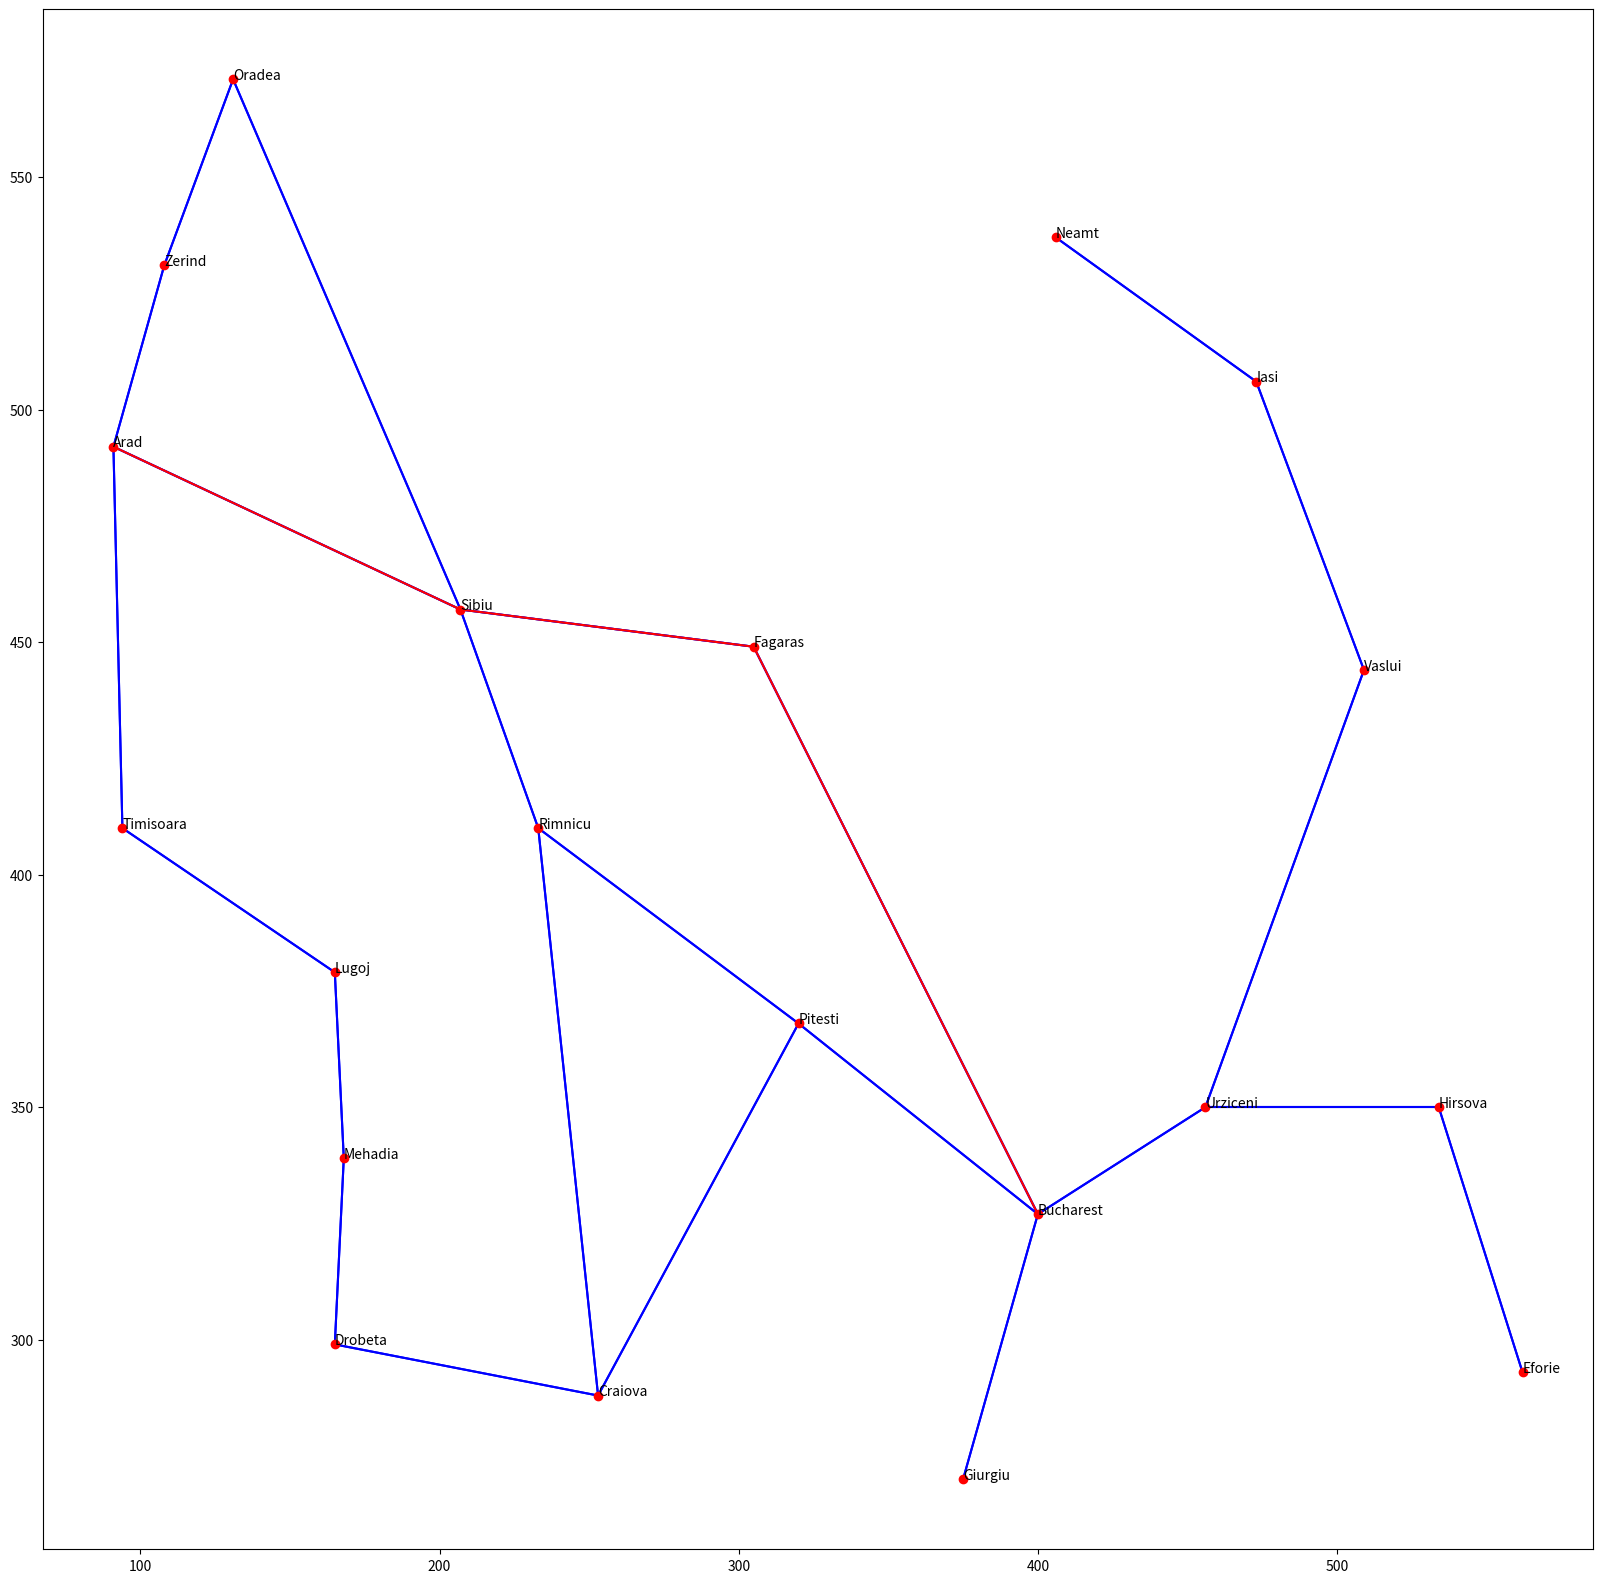
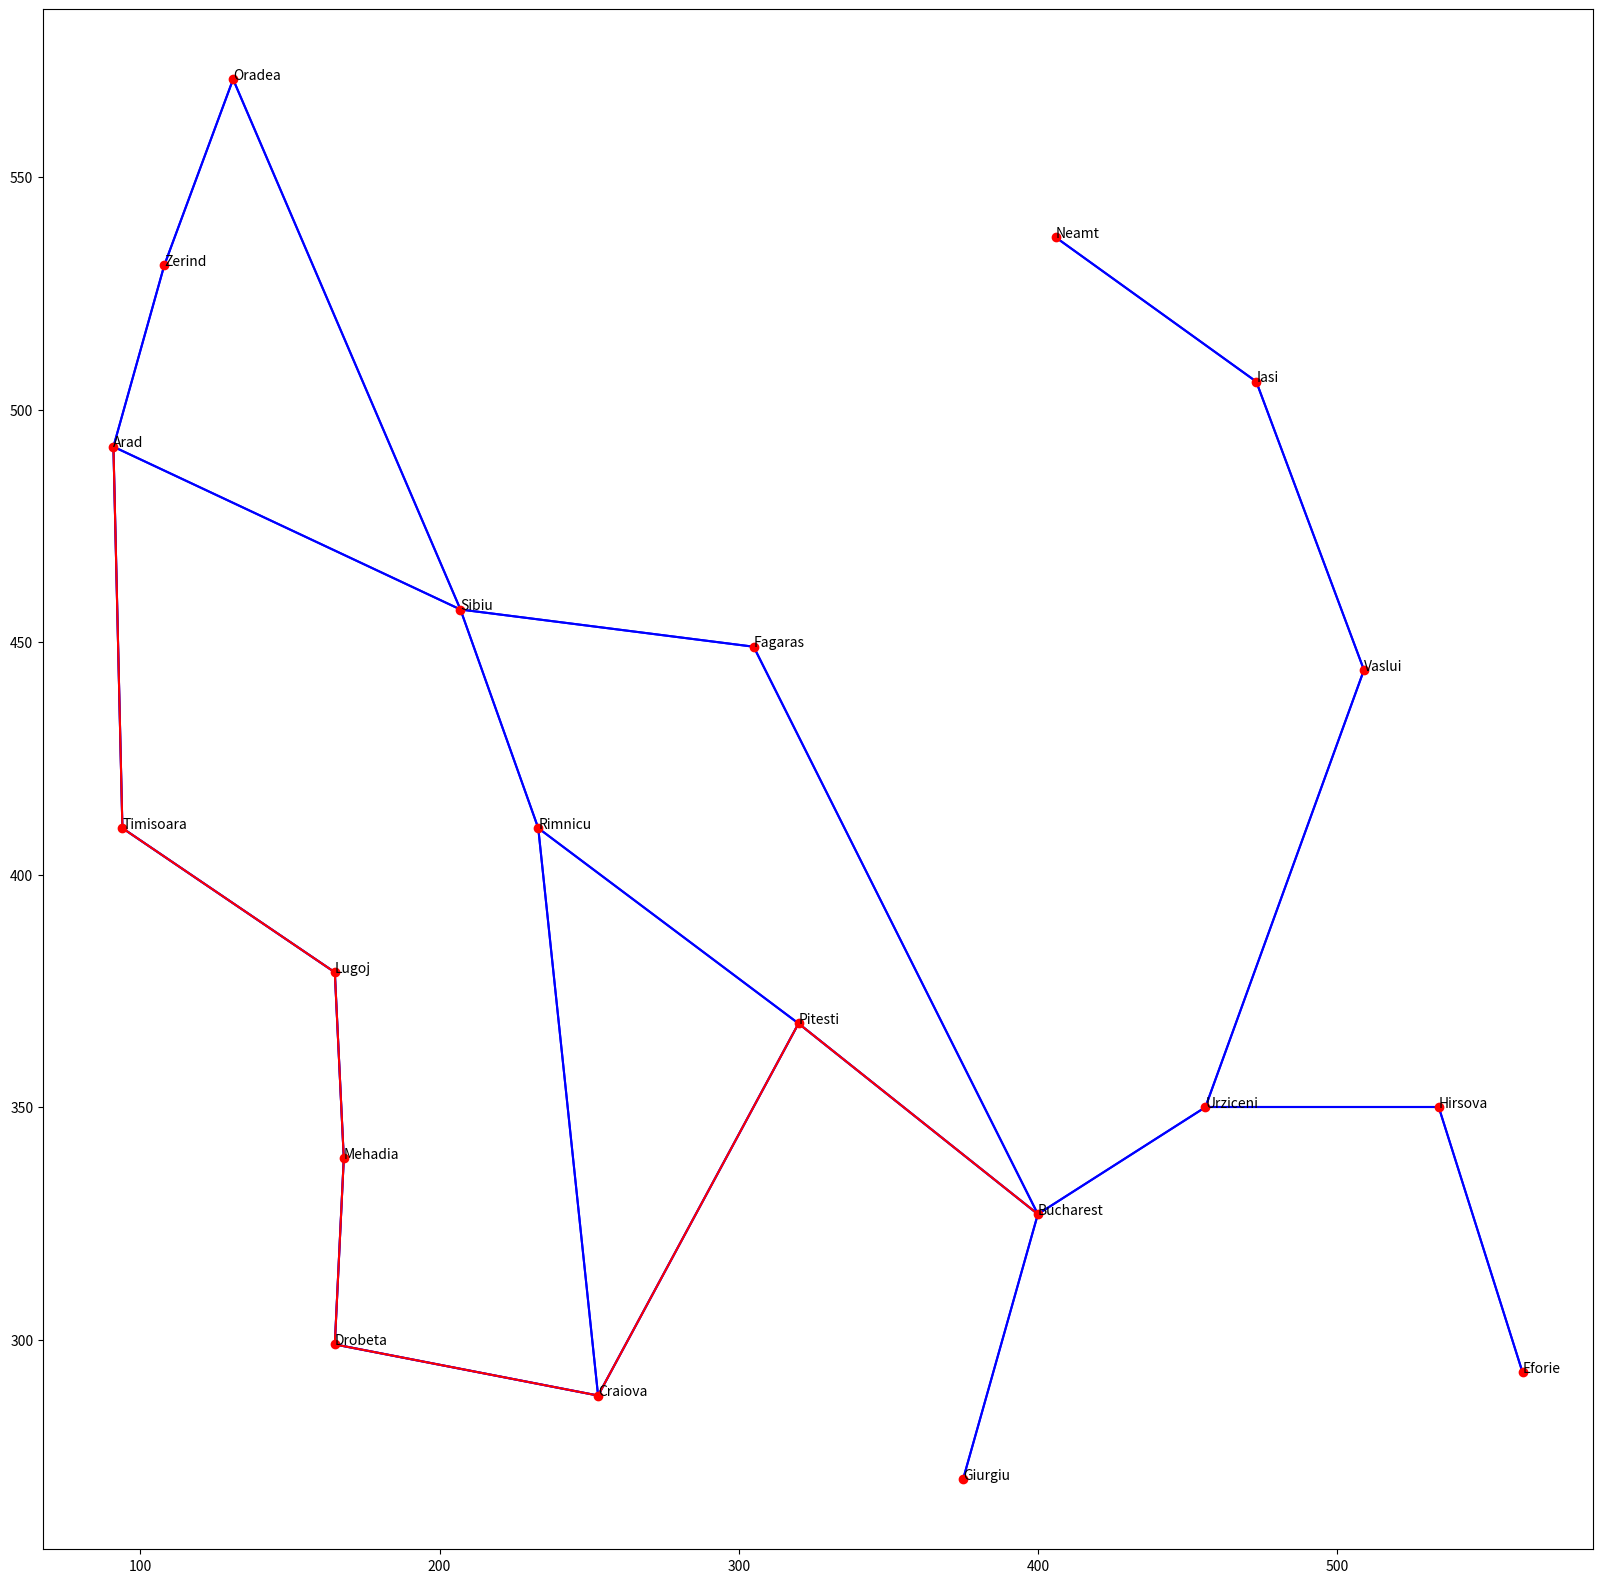
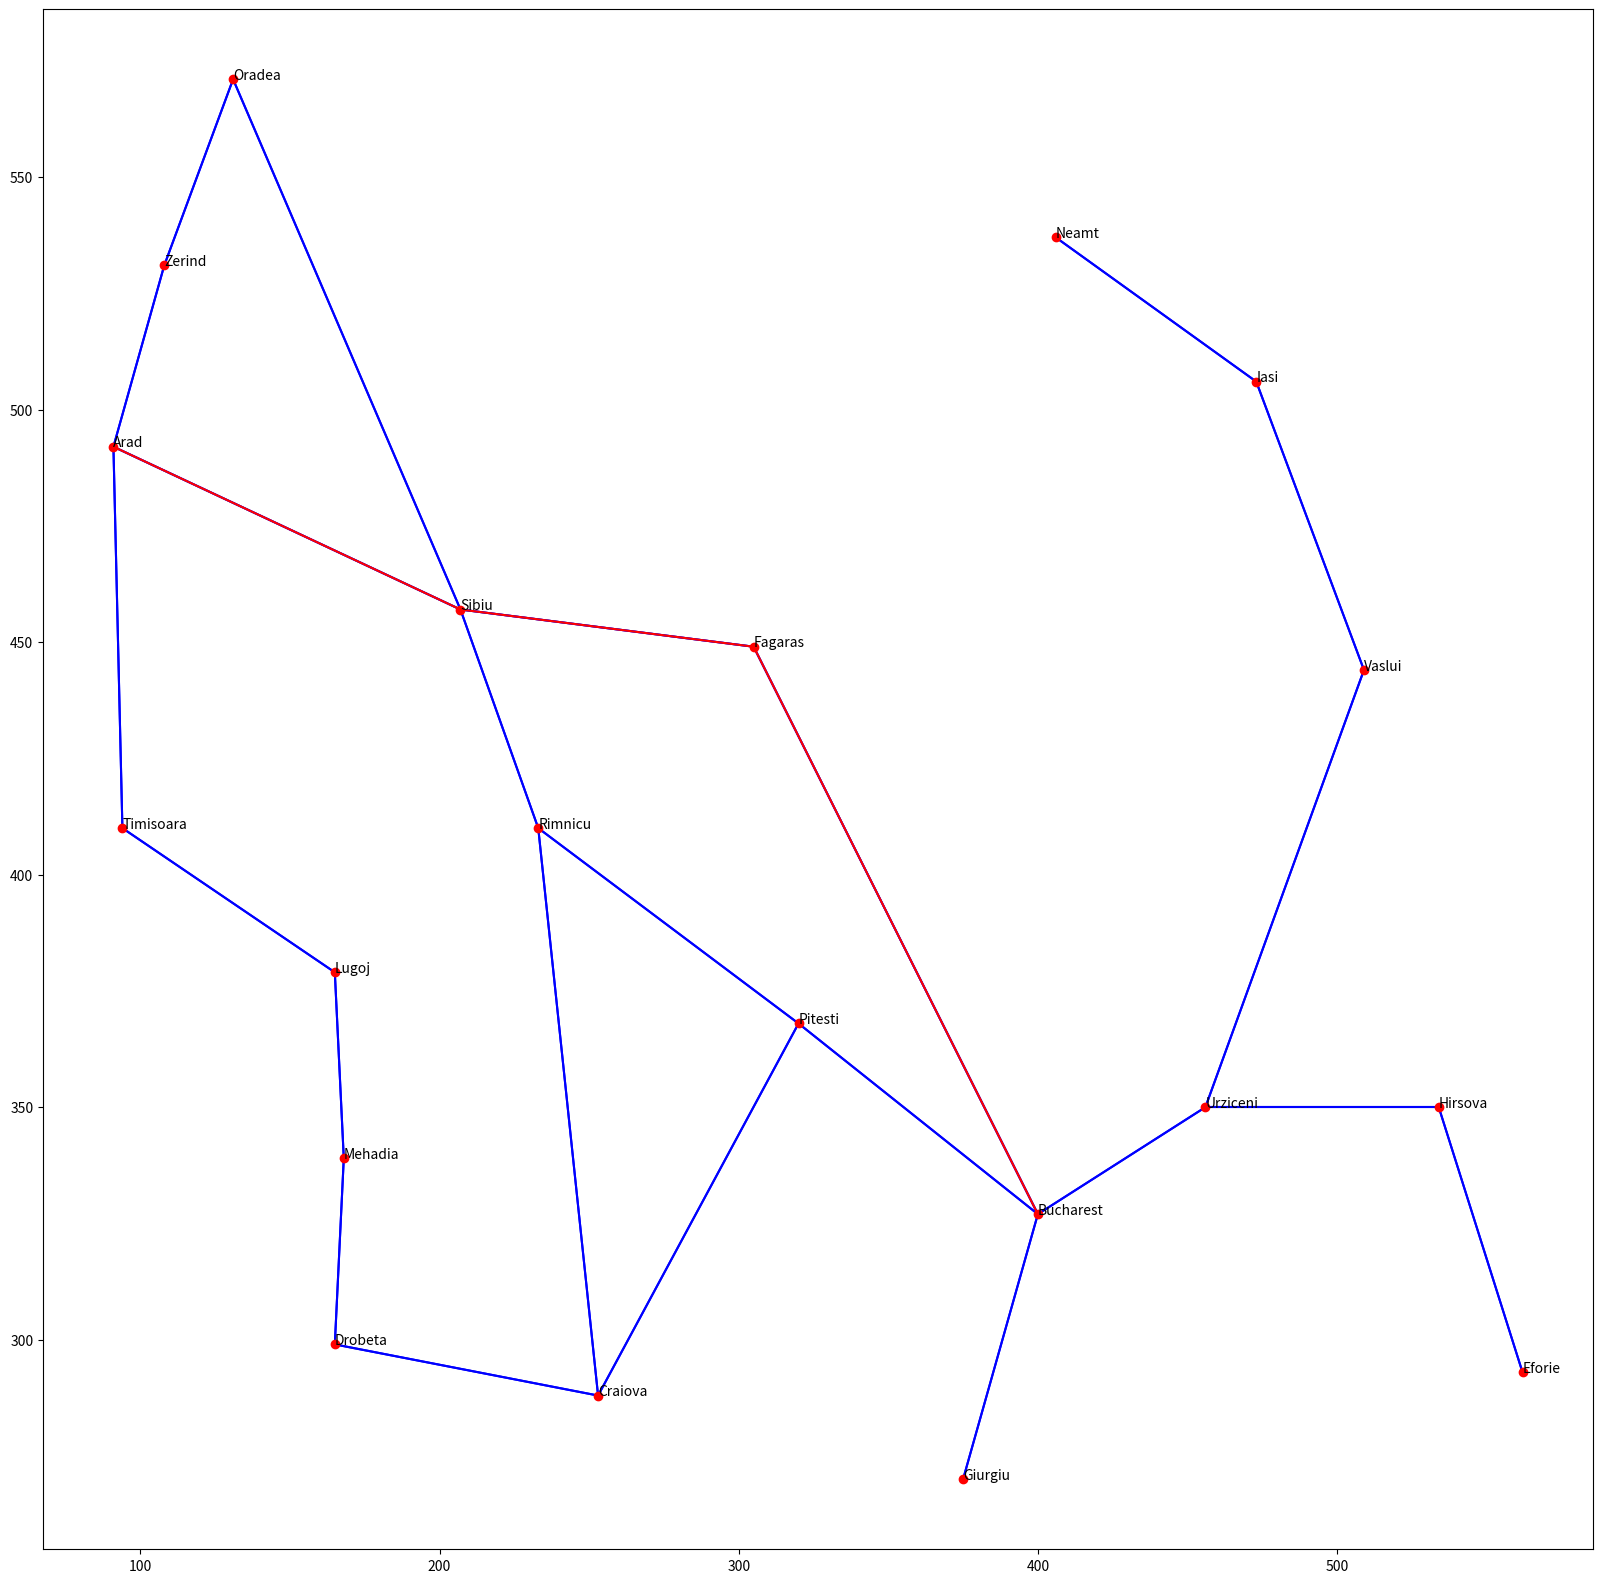

The script that saved these images, in order:
# solution for the "Romania Vacation" problem
import matplotlib.pyplot as plt


# draw
def draw_graph(graph, city_coordinates, path=None):
    plt.figure(figsize=(20, 20))
    for city in graph:
        for neighbor in graph[city]:
            x1, y1 = city_coordinates[city]
            x2, y2 = city_coordinates[neighbor]
            plt.plot([x1, x2], [y1, y2], "b")
    for city in city_coordinates:
        x, y = city_coordinates[city]
        plt.plot(x, y, "ro")
        plt.text(x, y, city, fontsize=10)
    if path:
        for i in range(len(path) - 1):
            x1, y1 = city_coordinates[path[i]]
            x2, y2 = city_coordinates[path[i + 1]]
            plt.plot([x1, x2], [y1, y2], "r")

    plt.show()


# Use BFS to find the shortest path
def bfs(graph, start, goal):
    explored = []
    queue = [[start]]

    while queue:
        path = queue.pop(0)
        node = path[-1]
        if node not in explored:
            neighbors = graph[node]
            for neighbor in neighbors:
                new_path = list(path)
                new_path.append(neighbor)
                queue.append(new_path)
                if neighbor == goal:
                    return new_path
            explored.append(node)

    return None


# Use DFS to find the shortest path
def dfs(graph, start, goal):
    explored = []
    stack = [[start]]

    while stack:
        path = stack.pop(-1)
        node = path[-1]
        if node not in explored:
            neighbors = graph[node]
            for neighbor in neighbors:
                new_path = list(path)
                new_path.append(neighbor)
                stack.append(new_path)
                if neighbor == goal:
                    return new_path
            explored.append(node)

    return None


# Use A* algorithm to find the shortest path
def heuristic(city1, city2, graph):
    edges = graph[city1]
    for city in edges:
        if city == city2:
            return edges[city]
    return 999


def a_star(graph, start, goal):
    explored = []
    queue = [[start]]

    while queue:
        path = queue.pop(0)
        node = path[-1]
        if node not in explored:
            neighbors = graph[node]
            for neighbor in neighbors:
                new_path = list(path)
                new_path.append(neighbor)
                queue.append(new_path)
                if neighbor == goal:
                    return new_path
            explored.append(node)
            queue.sort(key=lambda x: heuristic(x[-1], goal, graph))

    return None


# main
if __name__ == "__main__":
    # city data
    graph = {
        "Arad": {"Zerind": 75, "Sibiu": 140, "Timisoara": 118},
        "Bucharest": {"Urziceni": 85, "Giurgiu": 90, "Fagaras": 211, "Pitesti": 101},
        "Craiova": {"Drobeta": 120, "Rimnicu": 146, "Pitesti": 138},
        "Drobeta": {"Mehadia": 75, "Craiova": 120},
        "Eforie": {"Hirsova": 86},
        "Fagaras": {"Sibiu": 99, "Bucharest": 211},
        "Giurgiu": {"Bucharest": 90},
        "Hirsova": {"Urziceni": 98, "Eforie": 86},
        "Iasi": {"Neamt": 87, "Vaslui": 92},
        "Lugoj": {"Timisoara": 111, "Mehadia": 70},
        "Mehadia": {"Lugoj": 70, "Drobeta": 75},
        "Neamt": {"Iasi": 87},
        "Oradea": {"Zerind": 71, "Sibiu": 151},
        "Pitesti": {"Rimnicu": 97, "Craiova": 138, "Bucharest": 101},
        "Rimnicu": {"Sibiu": 80, "Pitesti": 97, "Craiova": 146},
        "Sibiu": {"Arad": 140, "Oradea": 151, "Fagaras": 99, "Rimnicu": 80},
        "Timisoara": {"Arad": 118, "Lugoj": 111},
        "Urziceni": {"Vaslui": 142, "Hirsova": 98, "Bucharest": 85},
        "Vaslui": {"Iasi": 92, "Urziceni": 142},
        "Zerind": {"Arad": 75, "Oradea": 71},
    }

    city_coordinates = {
        "Arad": (91, 492),
        "Bucharest": (400, 327),
        "Craiova": (253, 288),
        "Drobeta": (165, 299),
        "Eforie": (562, 293),
        "Fagaras": (305, 449),
        "Giurgiu": (375, 270),
        "Hirsova": (534, 350),
        "Iasi": (473, 506),
        "Lugoj": (165, 379),
        "Mehadia": (168, 339),
        "Neamt": (406, 537),
        "Oradea": (131, 571),
        "Pitesti": (320, 368),
        "Rimnicu": (233, 410),
        "Sibiu": (207, 457),
        "Timisoara": (94, 410),
        "Urziceni": (456, 350),
        "Vaslui": (509, 444),
        "Zerind": (108, 531),
    }

    path_bfs = bfs(graph, "Arad", "Bucharest")
    path_dfs = dfs(graph, "Arad", "Bucharest")
    path_a_star = a_star(graph, "Arad", "Bucharest")

    print("BFS: ", path_bfs)
    print("DFS: ", path_dfs)
    print("A*: ", path_a_star)

    draw_graph(graph, city_coordinates, path_bfs)
    draw_graph(graph, city_coordinates, path_dfs)
    draw_graph(graph, city_coordinates, path_a_star)
